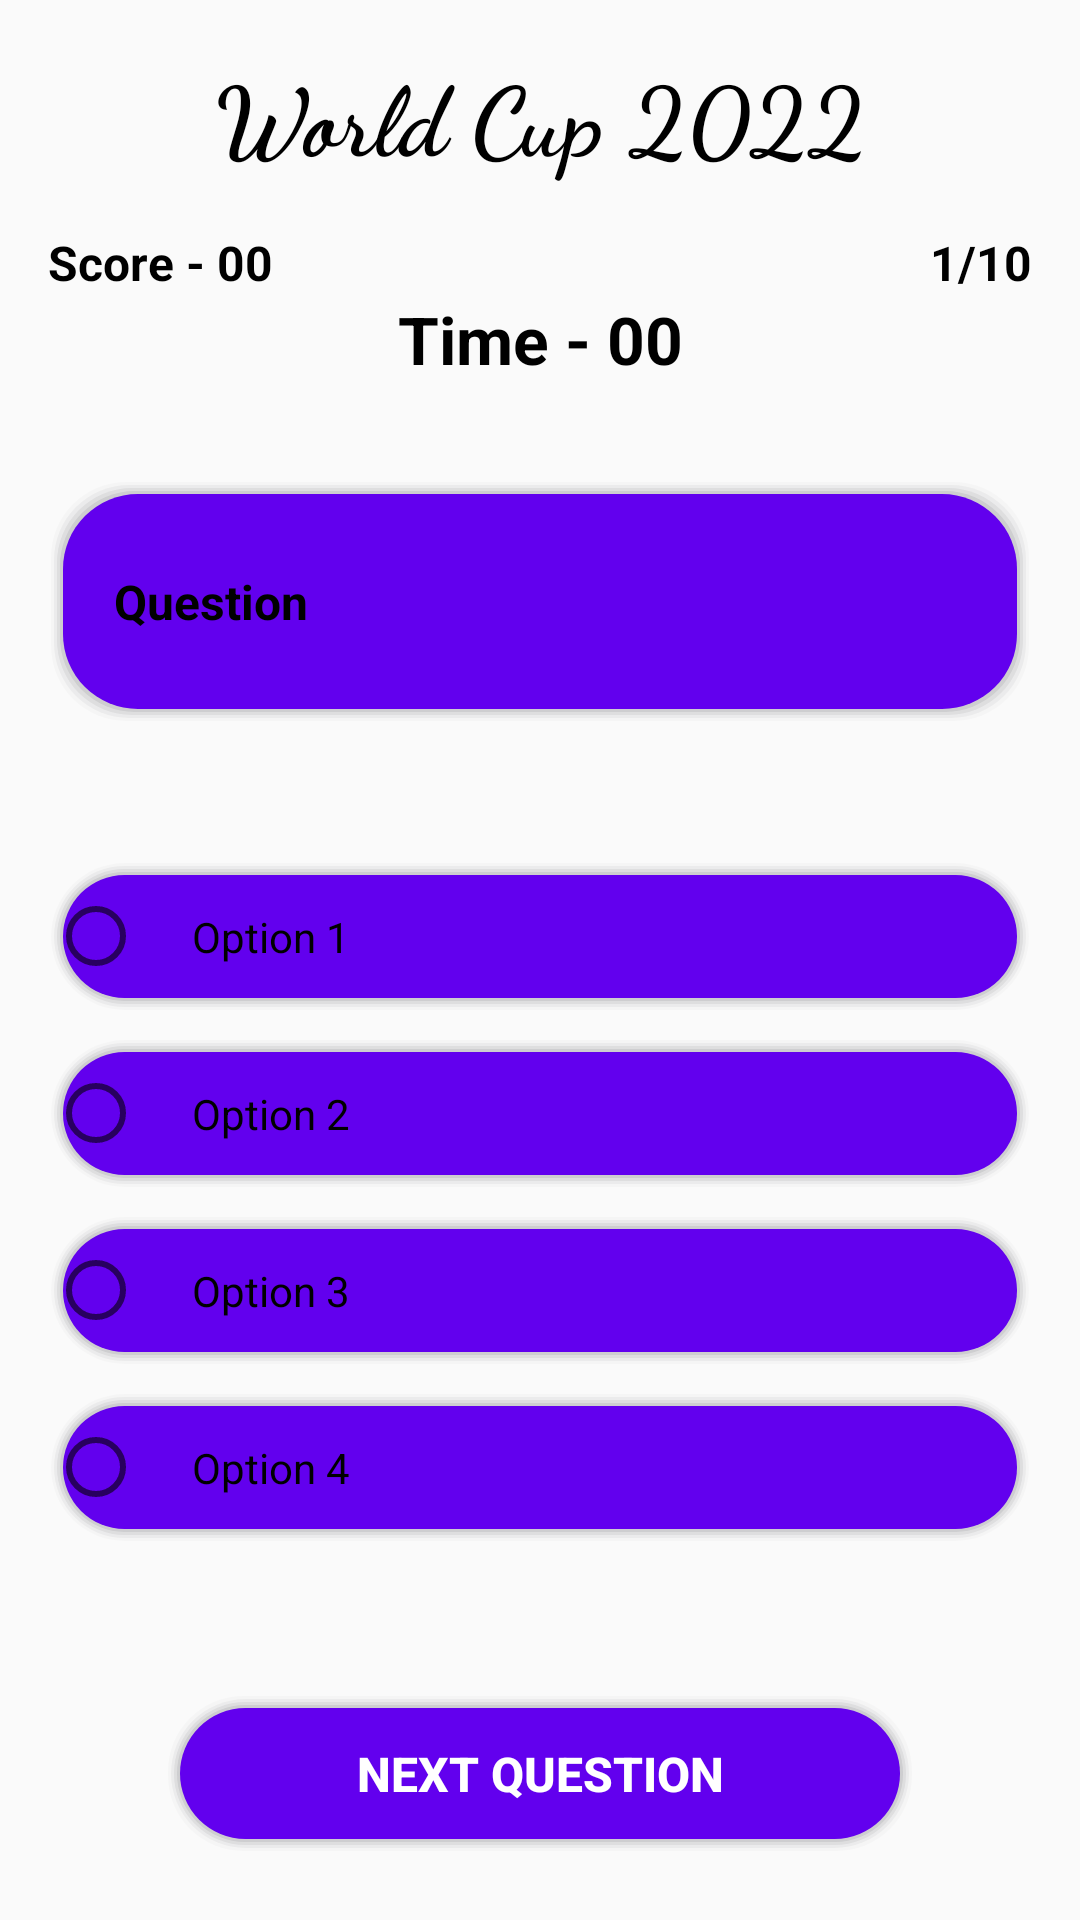

This screen was rendered from an Android layout file. Write that file and the resources it references.
<!-- AndroidManifest.xml: application theme Theme.QuizGO -->
<!-- res/layout/activity_play.xml -->
<?xml version="1.0" encoding="utf-8"?>
<androidx.constraintlayout.widget.ConstraintLayout xmlns:android="http://schemas.android.com/apk/res/android"
    xmlns:app="http://schemas.android.com/apk/res-auto"
    xmlns:tools="http://schemas.android.com/tools"
    android:layout_width="match_parent"
    android:layout_height="match_parent"
    tools:context=".PlayActivity">
    <TextView
        android:id="@+id/title"
        android:layout_width="match_parent"
        android:layout_height="wrap_content"
        android:layout_marginTop="16dp"
        android:fontFamily="cursive"
        android:gravity="center_horizontal"
        android:text="World Cup 2022"
        android:textColor="@color/black"
        android:textSize="32sp"
        android:textStyle="bold"
        app:layout_constraintTop_toTopOf="parent" />
    <TextView
        android:id="@+id/txt_play_score"
        android:layout_width="wrap_content"
        android:layout_height="wrap_content"
        android:layout_marginStart="16dp"
        android:layout_marginTop="16dp"
        android:text="Score - 00"
        android:textColor="@color/black"
        android:textSize="16sp"
        android:textStyle="bold"
        app:layout_constraintStart_toStartOf="parent"
        app:layout_constraintTop_toBottomOf="@+id/title" />
    <TextView
        android:id="@+id/tv_noOfQues"
        android:layout_width="wrap_content"
        android:layout_height="wrap_content"
        android:layout_marginTop="16dp"
        android:layout_marginEnd="16dp"
        android:text="1/10"
        android:textColor="@color/black"
        android:textSize="16sp"
        android:textStyle="bold"
        app:layout_constraintEnd_toEndOf="parent"
        app:layout_constraintTop_toBottomOf="@+id/title" />
    <TextView
        android:id="@+id/quiz_timer"
        android:layout_width="wrap_content"
        android:layout_height="wrap_content"
        android:text="Time - 00"
        android:textColor="@color/black"
        android:textSize="22sp"
        android:textStyle="bold"
        app:layout_constraintEnd_toEndOf="parent"
        app:layout_constraintStart_toStartOf="parent"
        app:layout_constraintTop_toBottomOf="@+id/txt_play_score" />
    <TextView
        android:id="@+id/tv_question"
        android:layout_width="match_parent"
        android:layout_height="wrap_content"
        android:layout_marginStart="16dp"
        android:layout_marginTop="32dp"
        android:layout_marginEnd="16dp"
        android:background="@drawable/button_bg"
        android:paddingStart="22dp"
        android:paddingTop="30dp"
        android:paddingEnd="22dp"
        android:paddingBottom="30dp"
        android:text="Question"
        android:textColor="@android:color/black"
        android:textSize="16sp"
        android:textStyle="bold"
        app:layout_constraintEnd_toEndOf="parent"
        app:layout_constraintStart_toStartOf="parent"
        app:layout_constraintTop_toBottomOf="@+id/quiz_timer" />
    <RadioGroup
        android:id="@+id/radiogrp"
        android:layout_width="match_parent"
        android:layout_height="wrap_content"
        app:layout_constraintBottom_toTopOf="@+id/nextQuestionBtn"
        app:layout_constraintEnd_toEndOf="parent"
        app:layout_constraintHorizontal_bias="0.0"
        app:layout_constraintStart_toStartOf="parent"
        app:layout_constraintTop_toBottomOf="@+id/tv_question"
        app:layout_constraintVertical_bias="0.095">
        <RadioButton
            android:id="@+id/radioButton1"
            android:layout_width="match_parent"
            android:layout_height="wrap_content"
            android:layout_marginStart="16dp"
            android:layout_marginTop="40dp"
            android:layout_marginEnd="16dp"
            android:background="@drawable/button_bg"
            android:drawableEnd="@drawable/button_bg"
            android:padding="16dp"
            android:text="Option 1"
            android:textColor="@color/black"
            app:layout_constraintEnd_toEndOf="parent"
            app:layout_constraintHorizontal_bias="0.0"
            app:layout_constraintStart_toStartOf="parent"
            app:layout_constraintTop_toBottomOf="@+id/textView6" />
        <RadioButton
            android:id="@+id/radioButton2"
            android:layout_width="match_parent"
            android:layout_height="wrap_content"
            android:layout_marginStart="16dp"
            android:layout_marginTop="8dp"
            android:layout_marginEnd="16dp"
            android:background="@drawable/button_bg"
            android:drawableEnd="@drawable/button_bg"
            android:padding="16dp"
            android:text="Option 2"
            android:textColor="@color/black"
            app:layout_constraintEnd_toEndOf="parent"
            app:layout_constraintHorizontal_bias="0.0"
            app:layout_constraintStart_toStartOf="parent"
            app:layout_constraintTop_toBottomOf="@+id/radioButton1" />
        <RadioButton
            android:id="@+id/radioButton3"
            android:layout_width="match_parent"
            android:layout_height="wrap_content"
            android:layout_marginStart="16dp"
            android:layout_marginTop="8dp"
            android:layout_marginEnd="16dp"
            android:background="@drawable/button_bg"
            android:drawableEnd="@drawable/button_bg"
            android:padding="16dp"
            android:text="Option 3"
            app:layout_constraintEnd_toEndOf="parent"
            app:layout_constraintHorizontal_bias="0.0"
            app:layout_constraintStart_toStartOf="parent"
            app:layout_constraintTop_toBottomOf="@+id/radioButton2" />
        <RadioButton
            android:id="@+id/radioButton4"
            android:layout_width="match_parent"
            android:layout_height="wrap_content"
            android:layout_marginStart="16dp"
            android:layout_marginTop="8dp"
            android:layout_marginEnd="16dp"
            android:background="@drawable/button_bg"
            android:drawableEnd="@drawable/button_bg"
            android:padding="16dp"
            android:text="Option 4"
            app:layout_constraintEnd_toEndOf="parent"
            app:layout_constraintHorizontal_bias="0.0"
            app:layout_constraintStart_toStartOf="parent"
            app:layout_constraintTop_toBottomOf="@+id/radioButton3" />
    </RadioGroup>
    <Button
        android:id="@+id/nextQuestionBtn"
        android:layout_width="250dp"
        android:layout_height="wrap_content"
        android:layout_marginBottom="22dp"
        android:background="@drawable/button_bg"
        android:padding="16dp"
        android:text="Next Question"
        android:textColor="#ffff"
        android:textSize="16sp"
        android:textStyle="bold"
        app:layout_constraintBottom_toBottomOf="parent"
        app:layout_constraintEnd_toEndOf="parent"
        app:layout_constraintStart_toStartOf="parent" />
</androidx.constraintlayout.widget.ConstraintLayout>
<!-- resources referenced by this layout -->
<resources>
  <!-- drawable button_bg (drawable) -->
  <?xml version="1.0" encoding="utf-8"?>
  <layer-list xmlns:android="http://schemas.android.com/apk/res/android">
  
      
      <item>
          <shape>
              <padding
                  android:bottom="1dp"
                  android:left="1dp"
                  android:right="1dp"
                  android:top="1dp" />
  
              <solid android:color="#0016171d" />
  
              <corners android:radius="25dp" />
          </shape>
      </item>
      <item>
          <shape>
              <padding
                  android:bottom="1dp"
                  android:left="1dp"
                  android:right="1dp"
                  android:top="1dp" />
  
              <solid android:color="#0516171d" />
  
              <corners android:radius="25dp" />
          </shape>
      </item>
      <item>
          <shape>
              <padding
                  android:bottom="1dp"
                  android:left="1dp"
                  android:right="1dp"
                  android:top="1dp" />
  
              <solid android:color="#0a16171d" />
  
              <corners android:radius="25dp" />
          </shape>
      </item>
      <item>
          <shape>
              <padding
                  android:bottom="1dp"
                  android:left="1dp"
                  android:right="1dp"
                  android:top="1dp" />
  
              <solid android:color="#0f16171d" />
  
              <corners android:radius="25dp" />
          </shape>
      </item>
      <item>
          <shape>
              <padding
                  android:bottom="1dp"
                  android:left="1dp"
                  android:right="1dp"
                  android:top="1dp" />
  
              <solid android:color="#1416171d" />
  
              <corners android:radius="25dp" />
          </shape>
      </item>
  
      
      <item>
          <shape>
              <solid android:color="@color/purple_500" />
              <corners android:radius="25dp" />
          </shape>
      </item>
  
  </layer-list>
  <style name="Theme.QuizGO" parent="Theme.AppCompat.Light.DarkActionBar">
          
          <item name="colorPrimary">@color/purple_500</item>
          <item name="colorPrimaryDark">@color/purple_700</item>
          <item name="colorAccent">@color/teal_200</item>
          
      </style>
  <!-- not gathered from this repository: default colours our renderer supplied (Android Studio template values) -->
  <color name="purple_500">#FF6200EE</color>
  <color name="purple_700">#FF3700B3</color>
  <color name="teal_200">#FF03DAC5</color>
  <color name="black">#FF000000</color>
</resources>
